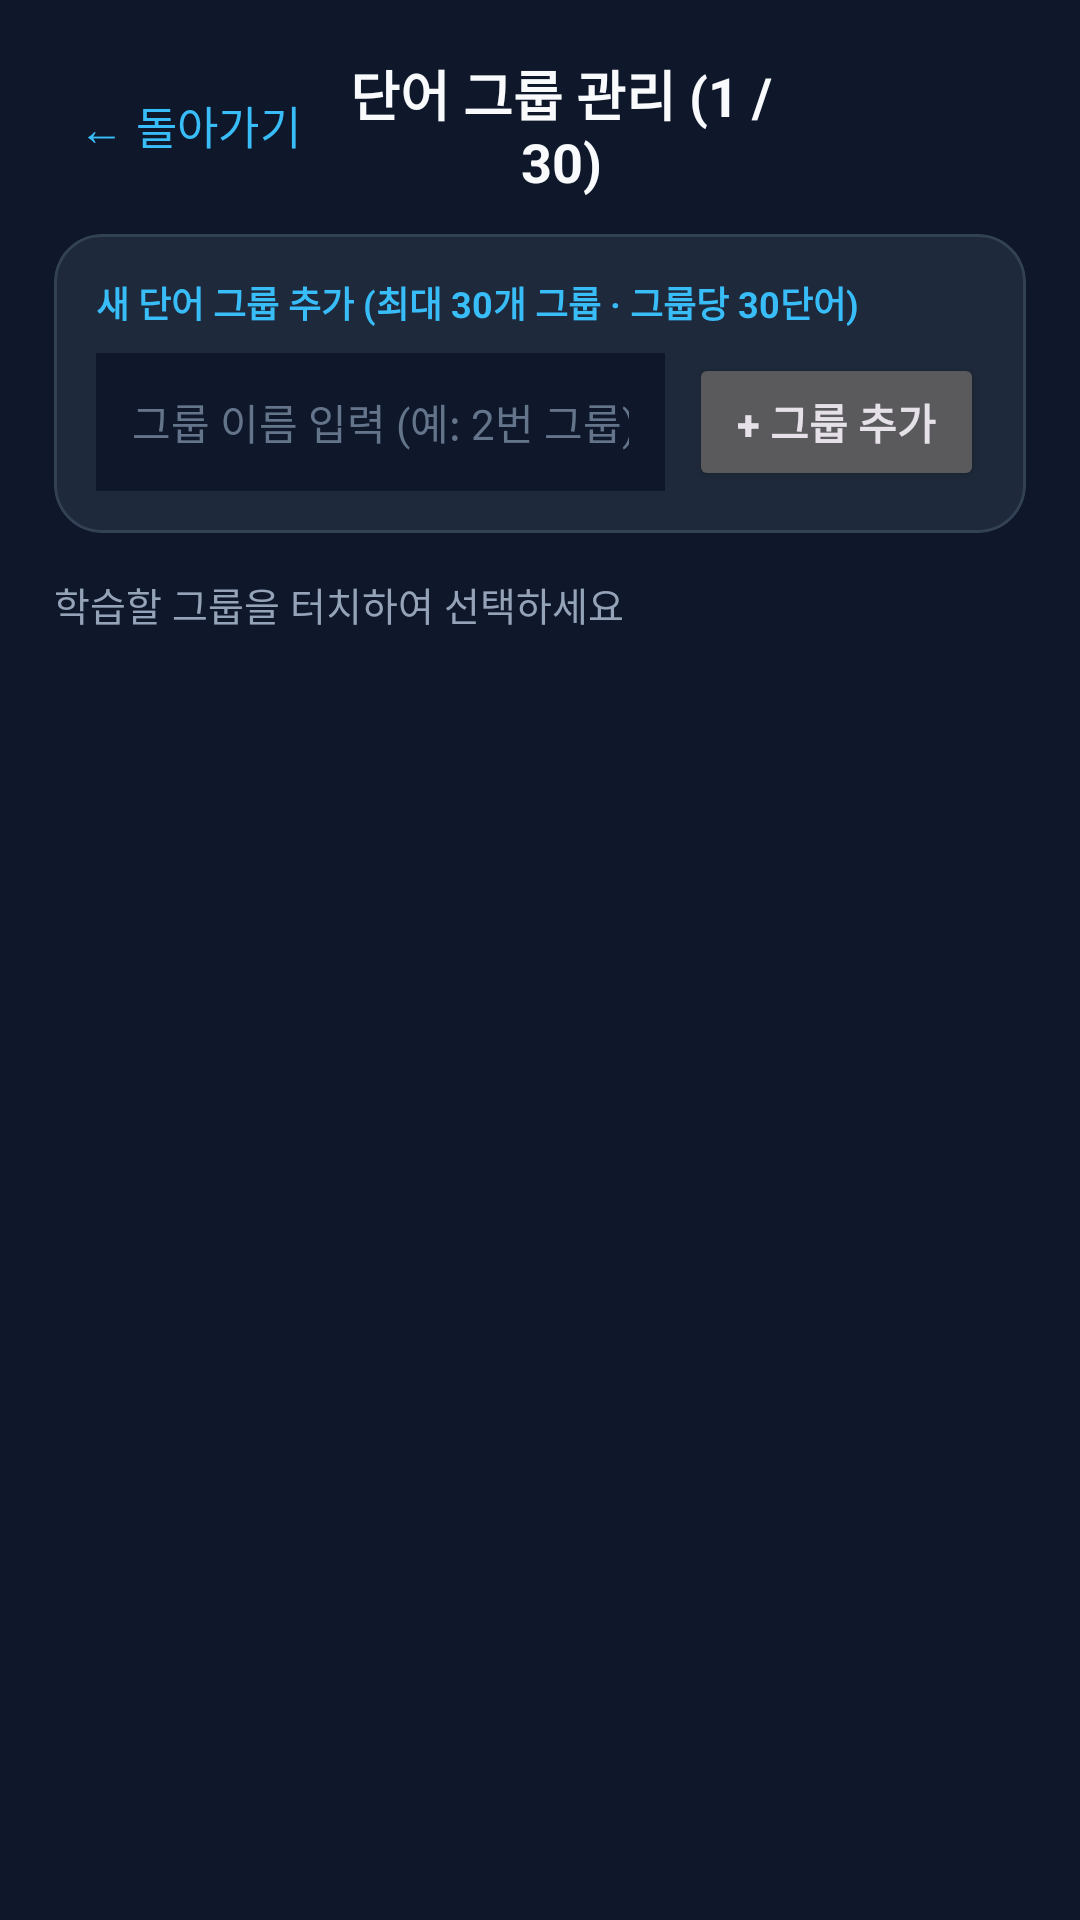

This screen was rendered from an Android layout file. Write that file and the resources it references.
<!-- AndroidManifest.xml: application theme Theme.KkamppagiEnglish -->
<!-- res/layout/activity_group_manage.xml -->
<?xml version="1.0" encoding="utf-8"?>
<LinearLayout xmlns:android="http://schemas.android.com/apk/res/android"
    xmlns:app="http://schemas.android.com/apk/res-auto"
    android:id="@+id/rootGroupManage"
    android:layout_width="match_parent"
    android:layout_height="match_parent"
    android:background="@color/bg_primary"
    android:orientation="vertical"
    android:padding="18dp">

    <LinearLayout
        android:layout_width="match_parent"
        android:layout_height="wrap_content"
        android:gravity="center_vertical"
        android:orientation="horizontal">

        <Button
            android:id="@+id/btnGroupBack"
            style="@style/Widget.Material3.Button.TextButton"
            android:layout_width="wrap_content"
            android:layout_height="44dp"
            android:paddingHorizontal="8dp"
            android:text="← 돌아가기"
            android:textColor="@color/accent_blue"
            android:textSize="15sp" />

        <TextView
            android:id="@+id/tvGroupHeaderCount"
            android:layout_width="0dp"
            android:layout_height="wrap_content"
            android:layout_weight="1"
            android:gravity="center"
            android:text="단어 그룹 관리 (1 / 30)"
            android:textColor="@color/text_primary"
            android:textSize="18sp"
            android:textStyle="bold" />

        <View
            android:layout_width="76dp"
            android:layout_height="1dp" />
    </LinearLayout>

    <com.google.android.material.card.MaterialCardView
        android:layout_width="match_parent"
        android:layout_height="wrap_content"
        android:layout_marginTop="12dp"
        app:cardBackgroundColor="@color/card_surface"
        app:cardCornerRadius="16dp"
        app:strokeColor="@color/divider_color"
        app:strokeWidth="1dp">

        <LinearLayout
            android:layout_width="match_parent"
            android:layout_height="wrap_content"
            android:orientation="vertical"
            android:padding="14dp">

            <TextView
                android:layout_width="wrap_content"
                android:layout_height="wrap_content"
                android:text="새 단어 그룹 추가 (최대 30개 그룹 · 그룹당 30단어)"
                android:textColor="@color/accent_blue"
                android:textSize="12sp"
                android:textStyle="bold" />

            <LinearLayout
                android:layout_width="match_parent"
                android:layout_height="wrap_content"
                android:layout_marginTop="8dp"
                android:gravity="center_vertical"
                android:orientation="horizontal">

                <EditText
                    android:id="@+id/etNewGroupName"
                    android:layout_width="0dp"
                    android:layout_height="46dp"
                    android:layout_marginEnd="8dp"
                    android:layout_weight="1"
                    android:background="@color/bg_primary"
                    android:hint="그룹 이름 입력 (예: 2번 그룹)"
                    android:imeOptions="actionDone"
                    android:inputType="text"
                    android:maxLength="24"
                    android:paddingHorizontal="12dp"
                    android:singleLine="true"
                    android:textColor="@color/text_primary"
                    android:textColorHint="#64748B"
                    android:textSize="14sp" />

                <Button
                    android:id="@+id/btnCreateGroup"
                    android:layout_width="wrap_content"
                    android:layout_height="46dp"
                    android:paddingHorizontal="16dp"
                    android:text="+ 그룹 추가"
                    android:textSize="14sp"
                    android:textStyle="bold" />
            </LinearLayout>
        </LinearLayout>
    </com.google.android.material.card.MaterialCardView>

    <TextView
        android:layout_width="wrap_content"
        android:layout_height="wrap_content"
        android:layout_marginTop="14dp"
        android:layout_marginBottom="8dp"
        android:text="학습할 그룹을 터치하여 선택하세요"
        android:textColor="@color/text_secondary"
        android:textSize="13sp" />

    <ScrollView
        android:layout_width="match_parent"
        android:layout_height="0dp"
        android:layout_weight="1"
        android:clipToPadding="false"
        android:paddingBottom="12dp">

        <LinearLayout
            android:id="@+id/containerGroups"
            android:layout_width="match_parent"
            android:layout_height="wrap_content"
            android:orientation="vertical" />
    </ScrollView>

</LinearLayout>
<!-- resources referenced by this layout -->
<resources>
  <color name="accent_blue">#38BDF8</color>
  <color name="bg_primary">#0F172A</color>
  <color name="card_surface">#1E293B</color>
  <color name="divider_color">#334155</color>
  <color name="text_primary">#F8FAFC</color>
  <color name="text_secondary">#94A3B8</color>
  <style name="Theme.KkamppagiEnglish" parent="Theme.Material3.Dark.NoActionBar">
          <item name="colorPrimary">@color/accent_blue</item>
          <item name="android:statusBarColor">@android:color/transparent</item>
          <item name="android:navigationBarColor">@android:color/transparent</item>
          <item name="android:windowBackground">@color/bg_primary</item>
      </style>
</resources>
